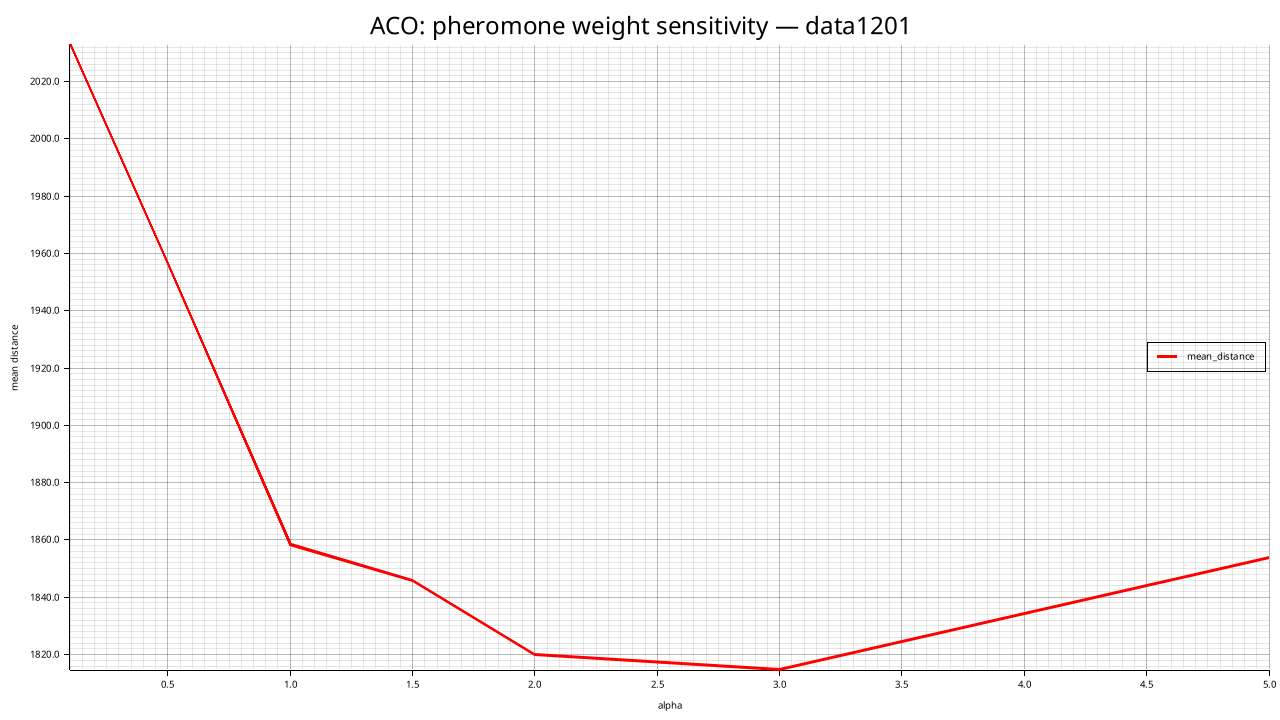

The file beside this chart, header and first rows:
alpha, mean_distance, std_distance, feasible_rate, mean_elapsed_ms
0.1, 2033, 38.89, 0.000, 13357
0.5, 1957, 19.79, 0.000, 13215
1, 1859, 21.53, 0.000, 13447
1.5, 1846, 62.92, 0.000, 13168
2, 1820, 41.7, 0.000, 13297
3, 1815, 34.86, 0.000, 12863
5, 1854, 52.22, 0.000, 13319
